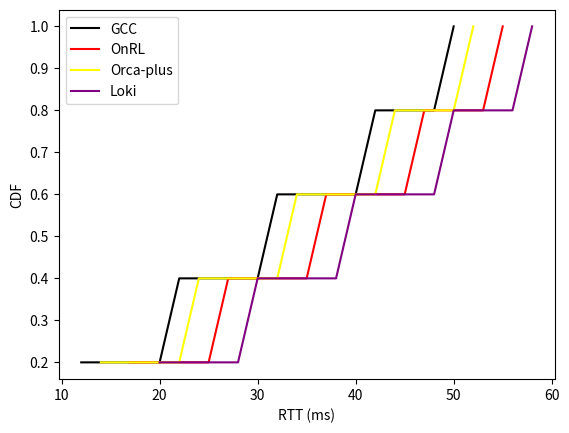

Python code for this plot:
import matplotlib.pyplot as plt
import numpy as np

# 假设您有四个算法的RTT数据
gcc_rtt = [10, 20, 30, 40, 50]
onrl_rtt = [15, 25, 35, 45, 55]
orca_plus_rtt = [12, 22, 32, 42, 52]
loki_rtt = [18, 28, 38, 48, 58]

# 计算CDF
num_bins = 20
gcc_counts, gcc_bin_edges = np.histogram(gcc_rtt, bins=num_bins)
gcc_cdf = np.cumsum(gcc_counts)
onrl_counts, onrl_bin_edges = np.histogram(onrl_rtt, bins=num_bins)
onrl_cdf = np.cumsum(onrl_counts)
orca_plus_counts, orca_plus_bin_edges = np.histogram(orca_plus_rtt, bins=num_bins)
orca_plus_cdf = np.cumsum(orca_plus_counts)
loki_counts, loki_bin_edges = np.histogram(loki_rtt, bins=num_bins)
loki_cdf = np.cumsum(loki_counts)

# 绘制CDF图
plt.plot(gcc_bin_edges[1:], gcc_cdf / gcc_cdf[-1], color='black', label='GCC')
plt.plot(onrl_bin_edges[1:], onrl_cdf / onrl_cdf[-1], color='red', label='OnRL')
plt.plot(orca_plus_bin_edges[1:], orca_plus_cdf / orca_plus_cdf[-1], color='yellow', label='Orca-plus')
plt.plot(loki_bin_edges[1:], loki_cdf / loki_cdf[-1], color='purple', label='Loki')

plt.xlabel('RTT (ms)')
plt.ylabel('CDF')
plt.legend(loc='best')
plt.show()
